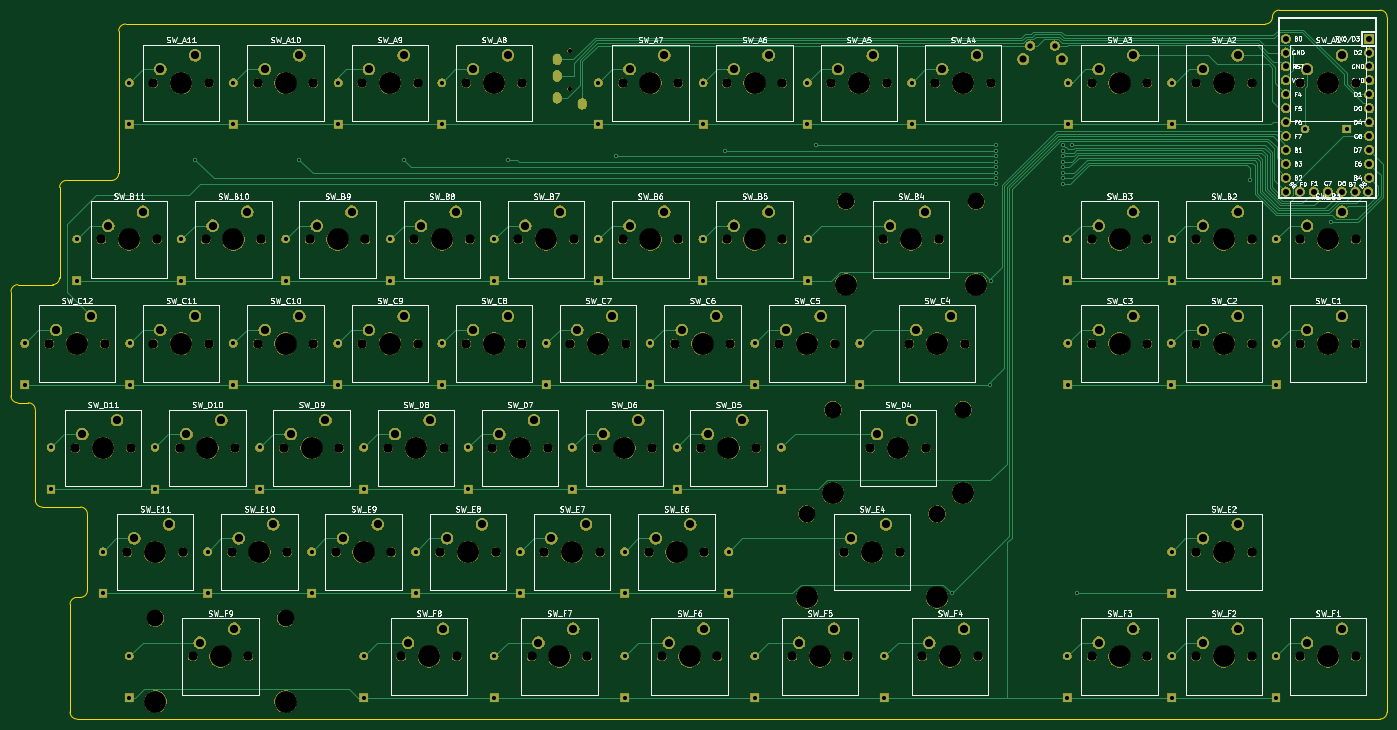
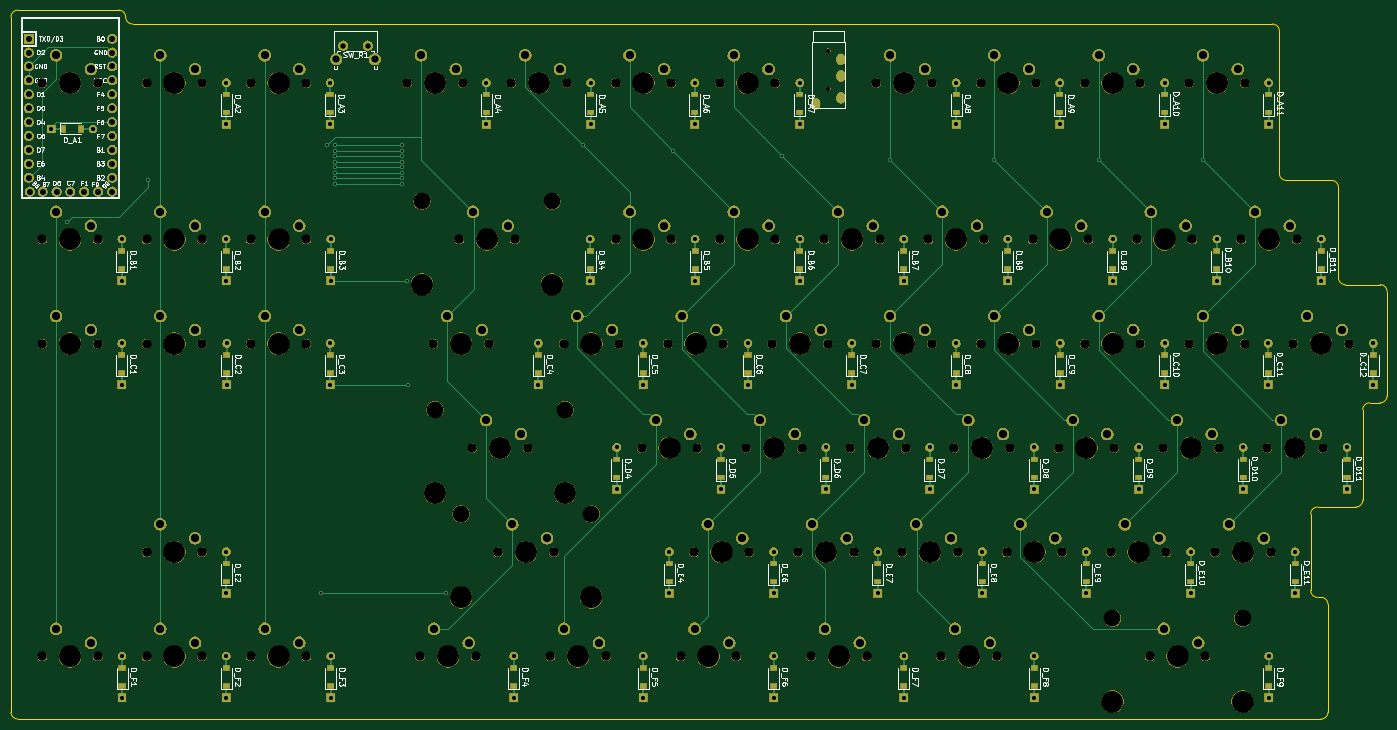
Circuit board: 8 layer files. Board 251.5 x 129.5 mm.
- bottom_copper: Split Keyboard - Right-B_Cu.gbl (24001 bytes)
- bottom_mask: Split Keyboard - Right-B_Mask.gbs (427569 bytes)
- bottom_silk: Split Keyboard - Right-B_SilkS.gbo (95400 bytes)
- outline: Split Keyboard - Right-Edge_Cuts.gm1 (2797 bytes)
- top_copper: Split Keyboard - Right-F_Cu.gtl (32235 bytes)
- top_mask: Split Keyboard - Right-F_Mask.gts (408095 bytes)
- top_silk: Split Keyboard - Right-F_SilkS.gto (113452 bytes)
- drill: Split Keyboard - Right.drl (7520 bytes)

=== bottom_copper: Split Keyboard - Right-B_Cu.gbl (24001 bytes, source omitted) ===
=== bottom_mask: Split Keyboard - Right-B_Mask.gbs (427569 bytes, source omitted) ===
=== bottom_silk: Split Keyboard - Right-B_SilkS.gbo (95400 bytes, source omitted) ===
=== outline: Split Keyboard - Right-Edge_Cuts.gm1 ===
G04 #@! TF.GenerationSoftware,KiCad,Pcbnew,(5.1.4)-1*
G04 #@! TF.CreationDate,2019-10-25T22:11:27-04:00*
G04 #@! TF.ProjectId,Split Keyboard - Right,53706c69-7420-44b6-9579-626f61726420,rev?*
G04 #@! TF.SameCoordinates,Original*
G04 #@! TF.FileFunction,Profile,NP*
%FSLAX46Y46*%
G04 Gerber Fmt 4.6, Leading zero omitted, Abs format (unit mm)*
G04 Created by KiCad (PCBNEW (5.1.4)-1) date 2019-10-25 22:11:27*
%MOMM*%
%LPD*%
G04 APERTURE LIST*
%ADD10C,0.050000*%
G04 APERTURE END LIST*
D10*
X262890000Y-153035000D02*
G75*
G02X261620000Y-154305000I-1270000J0D01*
G01*
X23495000Y-154305000D02*
G75*
G02X22225000Y-153035000I0J1270000D01*
G01*
X22225000Y-133350000D02*
G75*
G02X23495000Y-132080000I1270000J0D01*
G01*
X25400000Y-130810000D02*
G75*
G02X24130000Y-132080000I-1270000J0D01*
G01*
X24130000Y-115570000D02*
G75*
G02X25400000Y-116840000I0J-1270000D01*
G01*
X17145000Y-115570000D02*
G75*
G02X15875000Y-114300000I0J1270000D01*
G01*
X14605000Y-96520000D02*
G75*
G02X15875000Y-97790000I0J-1270000D01*
G01*
X12700000Y-96520000D02*
G75*
G02X11430000Y-95250000I0J1270000D01*
G01*
X11430000Y-76200000D02*
G75*
G02X12700000Y-74930000I1270000J0D01*
G01*
X20320000Y-73660000D02*
G75*
G02X19050000Y-74930000I-1270000J0D01*
G01*
X20320000Y-57150000D02*
G75*
G02X21590000Y-55880000I1270000J0D01*
G01*
X20320000Y-73660000D02*
X20320000Y-57150000D01*
X31115000Y-54610000D02*
G75*
G02X29845000Y-55880000I-1270000J0D01*
G01*
X31115000Y-28575000D02*
G75*
G02X32385000Y-27305000I1270000J0D01*
G01*
X241935000Y-26035000D02*
G75*
G02X240665000Y-27305000I-1270000J0D01*
G01*
X241935000Y-26035000D02*
G75*
G02X243205000Y-24765000I1270000J0D01*
G01*
X261620000Y-24765000D02*
G75*
G02X262890000Y-26035000I0J-1270000D01*
G01*
X262890000Y-153035000D02*
X262890000Y-57150000D01*
X233045000Y-154305000D02*
X261620000Y-154305000D01*
X121920000Y-154305000D02*
X233045000Y-154305000D01*
X23495000Y-154305000D02*
X121920000Y-154305000D01*
X22225000Y-133350000D02*
X22225000Y-153035000D01*
X24130000Y-132080000D02*
X23495000Y-132080000D01*
X25400000Y-116840000D02*
X25400000Y-130810000D01*
X17145000Y-115570000D02*
X24130000Y-115570000D01*
X15875000Y-97790000D02*
X15875000Y-114300000D01*
X12700000Y-96520000D02*
X14605000Y-96520000D01*
X11430000Y-76200000D02*
X11430000Y-95250000D01*
X19050000Y-74930000D02*
X12700000Y-74930000D01*
X29845000Y-55880000D02*
X21590000Y-55880000D01*
X31115000Y-28575000D02*
X31115000Y-54610000D01*
X48260000Y-27305000D02*
X32385000Y-27305000D01*
X84455000Y-27305000D02*
X48260000Y-27305000D01*
X113665000Y-27305000D02*
X84455000Y-27305000D01*
X143510000Y-27305000D02*
X113665000Y-27305000D01*
X191135000Y-27305000D02*
X143510000Y-27305000D01*
X240660000Y-27305000D02*
X191135000Y-27305000D01*
X261620000Y-24765000D02*
X243205000Y-24765000D01*
X262890000Y-57150000D02*
X262890000Y-26035000D01*
M02*

=== top_copper: Split Keyboard - Right-F_Cu.gtl (32235 bytes, source omitted) ===
=== top_mask: Split Keyboard - Right-F_Mask.gts (408095 bytes, source omitted) ===
=== top_silk: Split Keyboard - Right-F_SilkS.gto (113452 bytes, source omitted) ===
=== drill: Split Keyboard - Right.drl (7520 bytes, source omitted) ===
